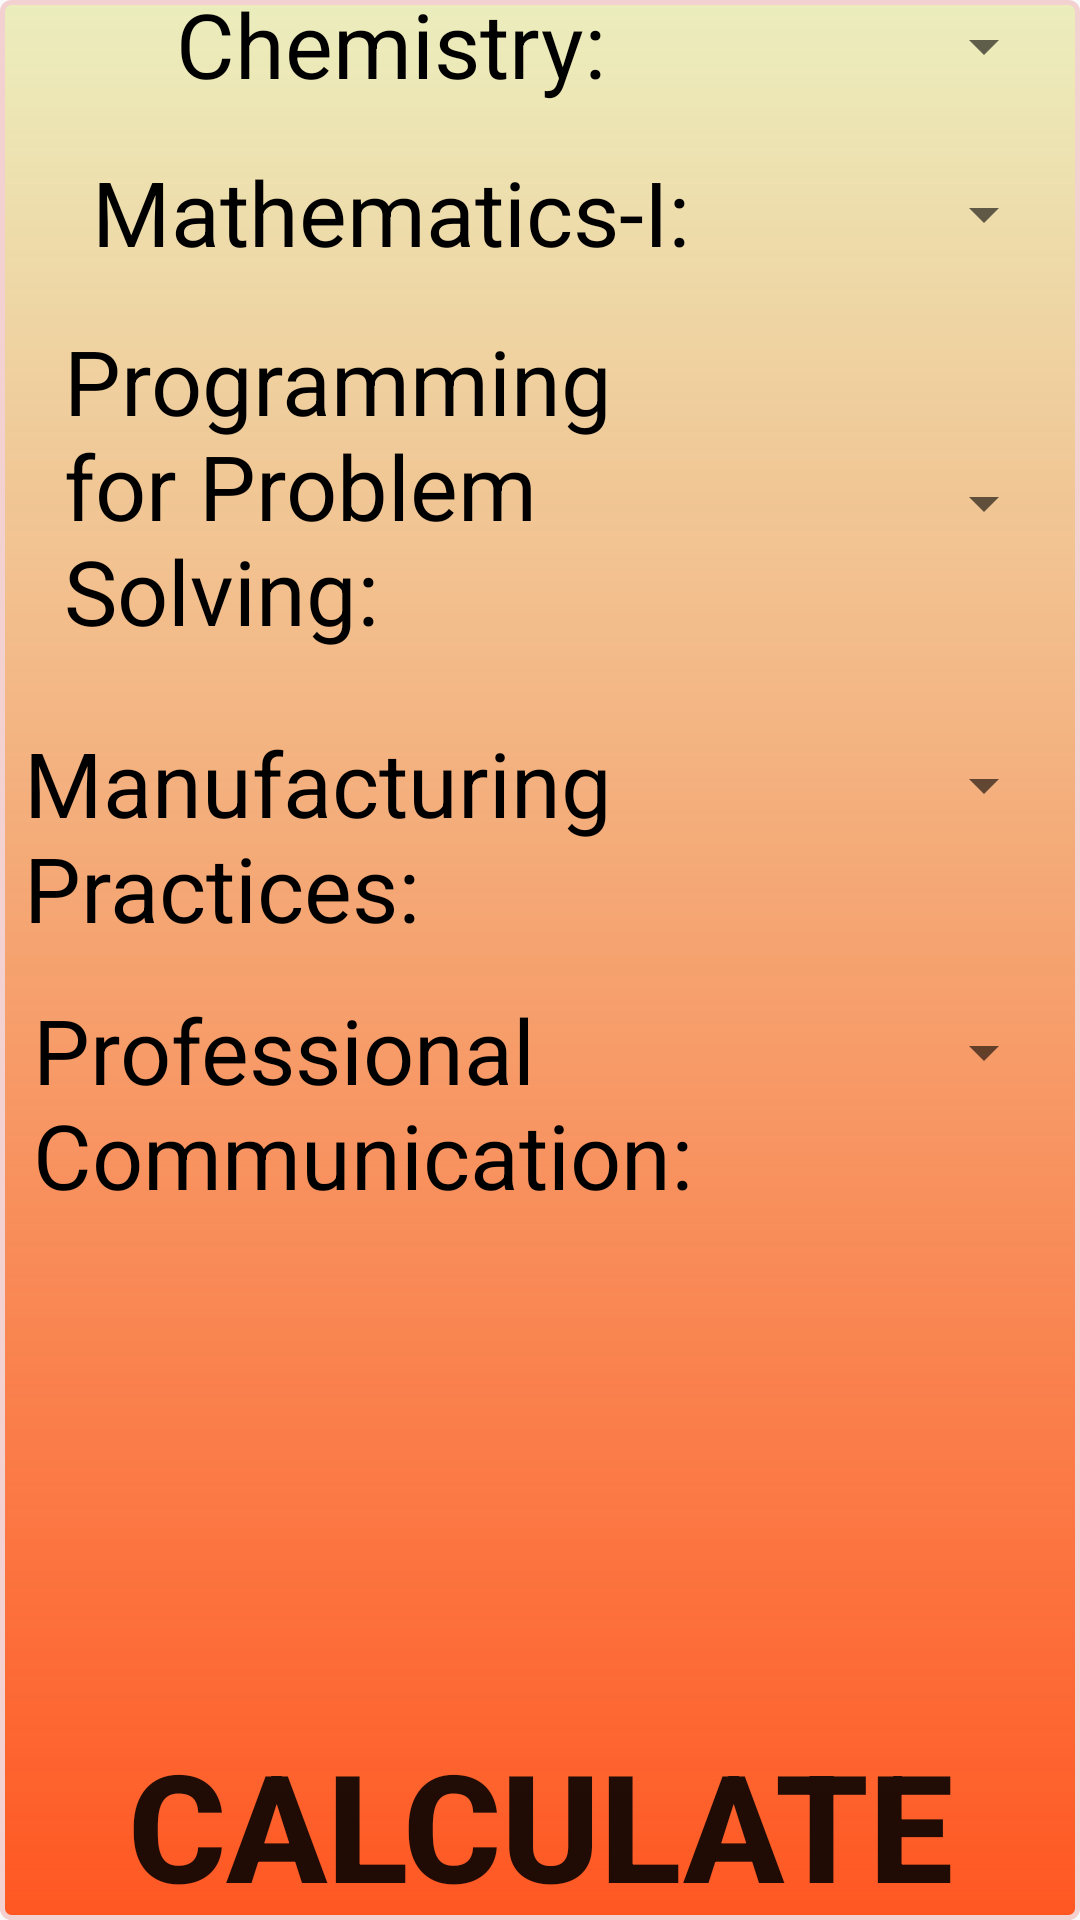

Write the Android layout XML for this screen, with the resource values it uses.
<!-- AndroidManifest.xml: application theme AppTheme -->
<!-- res/layout/activity_sem1_sb.xml -->
<?xml version="1.0" encoding="utf-8"?>
<androidx.constraintlayout.widget.ConstraintLayout xmlns:android="http://schemas.android.com/apk/res/android"
    xmlns:app="http://schemas.android.com/apk/res-auto"
    xmlns:tools="http://schemas.android.com/tools"
    android:layout_width="match_parent"
    android:background="@drawable/bakk"
    android:layout_height="match_parent"
    tools:context=".Sem1SBActivity">



    <androidx.constraintlayout.widget.Guideline
        android:id="@+id/guideline111"
        android:layout_width="wrap_content"
        android:layout_height="wrap_content"
        android:orientation="horizontal"
        app:layout_constraintGuide_end="662dp" />


    <TextView
        android:id="@+id/tVChemistry1"
        android:layout_width="wrap_content"
        android:layout_height="wrap_content"
        android:layout_marginStart="16dp"
        android:layout_marginTop="16dp"
        android:text="Chemistry:"
        android:textSize="30dp"
        android:textColor="#000000"
        app:layout_constraintEnd_toStartOf="@+id/spinnerChemistry1"
        app:layout_constraintStart_toStartOf="parent"
        app:layout_constraintTop_toTopOf="@+id/guideline111"
        tools:ignore="MissingConstraints" />

    <Spinner
        android:id="@+id/spinnerChemistry1"
        android:layout_width="0dp"
        android:layout_height="42dp"
        android:layout_marginEnd="8dp"
        android:textSize="30dp"
        app:layout_constraintEnd_toEndOf="parent"
        app:layout_constraintStart_toStartOf="@+id/guideline81"
        app:layout_constraintTop_toTopOf="@+id/tVChemistry1"
        tools:ignore="MissingConstraints" />

    <TextView
        android:id="@+id/tVM21"
        android:layout_width="wrap_content"
        android:layout_height="wrap_content"
        android:layout_marginStart="16dp"
        android:layout_marginTop="16dp"
        android:text="Mathematics-I:"
        android:textSize="30dp"
        android:textColor="#000000"
        app:layout_constraintEnd_toStartOf="@+id/spinnerM21"
        app:layout_constraintStart_toStartOf="parent"
        app:layout_constraintTop_toBottomOf="@+id/tVChemistry1"
        tools:ignore="MissingConstraints" />

    <Spinner
        android:id="@+id/spinnerM21"
        android:layout_width="0dp"
        android:layout_height="42dp"
        android:layout_marginEnd="8dp"
        android:textSize="30dp"
        app:layout_constraintEnd_toEndOf="parent"
        app:layout_constraintStart_toStartOf="@+id/guideline81"
        app:layout_constraintTop_toTopOf="@+id/tVM21"
        tools:ignore="MissingConstraints" />

    <TextView
        android:id="@+id/tVPPS1"
        android:layout_width="210dp"
        android:layout_height="118dp"
        android:layout_marginStart="8dp"
        android:layout_marginTop="16dp"
        android:text="Programming for Problem Solving:"
        android:textSize="30dp"
        android:textColor="#000000"
        app:layout_constraintEnd_toStartOf="@+id/spinnerPPS1"
        app:layout_constraintStart_toStartOf="parent"
        app:layout_constraintTop_toBottomOf="@+id/tVM21"
        tools:ignore="MissingConstraints" />

    <Spinner
        android:id="@+id/spinnerPPS1"
        android:layout_width="0dp"
        android:layout_height="42dp"
        android:layout_marginTop="40dp"
        android:layout_marginEnd="8dp"
        android:textSize="30dp"
        app:layout_constraintEnd_toEndOf="parent"
        app:layout_constraintHorizontal_bias="0.0"
        app:layout_constraintStart_toStartOf="@+id/guideline81"
        app:layout_constraintTop_toTopOf="@+id/tVPPS1"
        tools:ignore="MissingConstraints" />

    <TextView
        android:id="@+id/tVMP1"
        android:layout_width="237dp"
        android:layout_height="77dp"
        android:layout_marginStart="8dp"
        android:layout_marginTop="16dp"
        android:text="Manufacturing Practices:"
        android:textSize="30dp"
        android:textColor="#000000"
        app:layout_constraintEnd_toStartOf="@+id/spinnerMP1"
        app:layout_constraintStart_toStartOf="parent"
        app:layout_constraintTop_toBottomOf="@+id/tVPPS1"
        tools:ignore="MissingConstraints" />

    <Spinner
        android:id="@+id/spinnerMP1"
        android:layout_width="0dp"
        android:layout_height="42dp"
        android:layout_marginEnd="8dp"
        android:textSize="30dp"
        app:layout_constraintEnd_toEndOf="parent"
        app:layout_constraintStart_toStartOf="@+id/guideline81"
        app:layout_constraintTop_toTopOf="@+id/tVMP1"
        tools:ignore="MissingConstraints" />

    <TextView
        android:id="@+id/tVPC1"
        android:layout_width="239dp"
        android:layout_height="81dp"
        android:layout_marginStart="16dp"
        android:layout_marginTop="12dp"
        android:text="Professional Communication:"
        android:textSize="30dp"
        android:textColor="#000000"
        app:layout_constraintEnd_toStartOf="@+id/spinnerPC1"
        app:layout_constraintStart_toStartOf="parent"
        app:layout_constraintTop_toBottomOf="@+id/tVMP1"
        tools:ignore="MissingConstraints" />

    <Spinner
        android:id="@+id/spinnerPC1"
        android:layout_width="0dp"
        android:layout_height="42dp"
        android:layout_marginEnd="8dp"
        android:textSize="30dp"
        app:layout_constraintEnd_toEndOf="parent"
        app:layout_constraintStart_toStartOf="@+id/guideline81"
        app:layout_constraintTop_toTopOf="@+id/tVPC1"
        tools:ignore="MissingConstraints" />

    <androidx.constraintlayout.widget.Guideline
        android:id="@+id/guideline81"
        android:layout_width="wrap_content"
        android:layout_height="wrap_content"
        android:orientation="vertical"
        app:layout_constraintGuide_percent="0.68" />

    <androidx.constraintlayout.widget.Guideline
        android:id="@+id/guideline91"
        android:layout_width="wrap_content"
        android:layout_height="wrap_content"
        android:orientation="horizontal"
        app:layout_constraintGuide_percent="0.9" />

    <Button
        android:id="@+id/buttonCalculate111"
        android:layout_width="wrap_content"
        android:layout_height="wrap_content"
        android:background="#00000000"
        android:text="CALCULATE"
        android:textSize="50dp"
        android:textStyle="bold"
        app:layout_constraintBottom_toBottomOf="parent"
        app:layout_constraintEnd_toEndOf="parent"
        app:layout_constraintStart_toStartOf="parent"
        app:layout_constraintTop_toTopOf="@+id/guideline91" />

    <TextView
        android:id="@+id/tVSGPA11"
        android:layout_width="wrap_content"
        android:layout_height="wrap_content"
        android:text=""
        android:textColor="#000000"
        android:textStyle="bold"
        android:textSize="50dp"
        app:layout_constraintBottom_toTopOf="@+id/guideline91"
        app:layout_constraintEnd_toEndOf="parent"
        app:layout_constraintStart_toStartOf="parent" />



</androidx.constraintlayout.widget.ConstraintLayout>
<!-- resources referenced by this layout -->
<resources>
  <!-- drawable bakk (drawable) -->
  <shape xmlns:android="http://schemas.android.com/apk/res/android"
      android:shape="rectangle">
      <gradient android:startColor="#51CDD33A"
          android:endColor="#FF5722"
          android:angle="270" />
      <corners android:radius="3dp" />
      <stroke android:width="5px" android:color="#F3D1D1" />
  </shape>
  <style name="AppTheme" parent="Theme.AppCompat.Light.DarkActionBar">
  
          
          <item name="colorPrimary">@color/colorPrimary</item>
          <item name="colorPrimaryDark">@color/colorPrimaryDark</item>
          <item name="colorAccent">@color/colorAccent</item>
      </style>
  <!-- not gathered from this repository: default colours our renderer supplied (Android Studio template values) -->
  <color name="colorPrimary">#FF6200EE</color>
  <color name="colorPrimaryDark">#FF3700B3</color>
  <color name="colorAccent">#FF03DAC5</color>
</resources>
